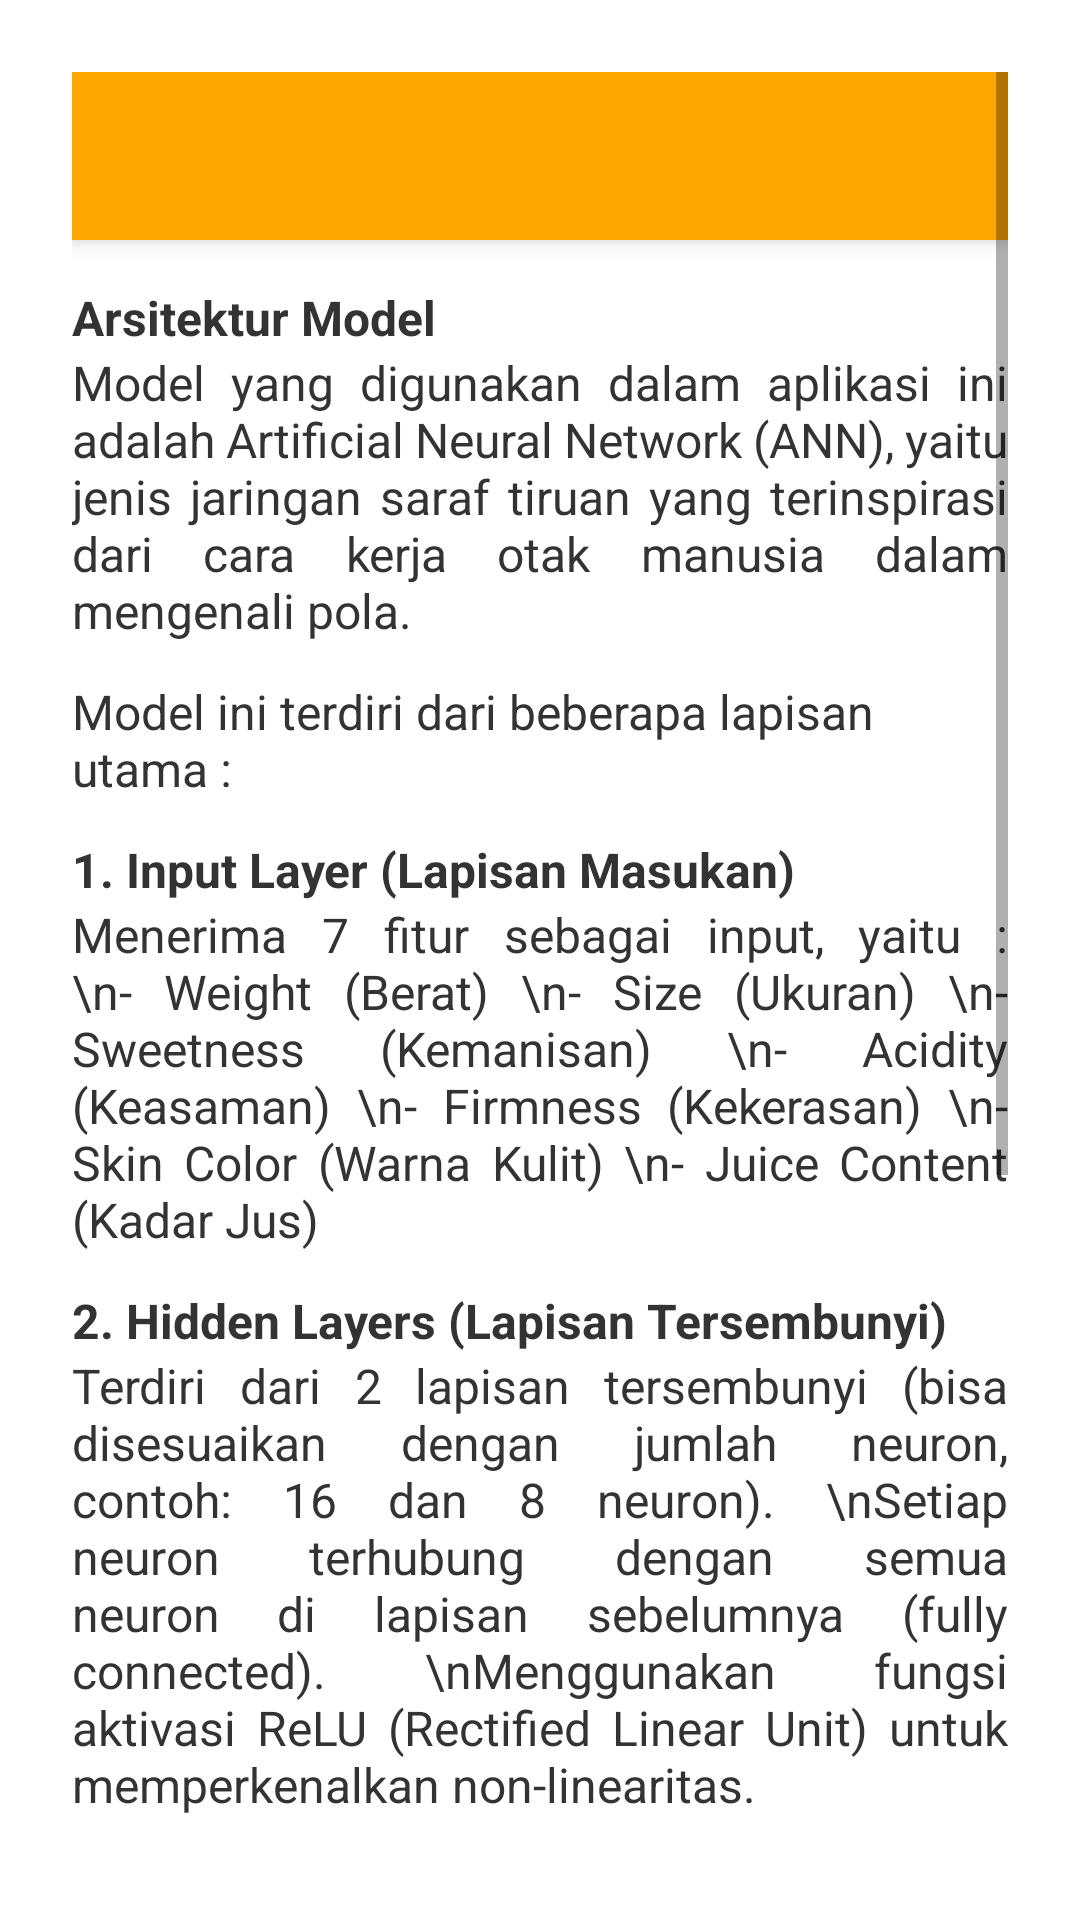

This screen was rendered from an Android layout file. Write that file and the resources it references.
<!-- AndroidManifest.xml: application theme Theme.OrangeQuality -->
<!-- res/layout/activity_model.xml -->
<?xml version="1.0" encoding="utf-8"?>
<ScrollView xmlns:android="http://schemas.android.com/apk/res/android"
    android:layout_width="match_parent"
    android:layout_height="match_parent"
    android:padding="24dp"
    android:background="#FFFFFF">

    <LinearLayout
        android:orientation="vertical"
        android:layout_width="match_parent"
        android:layout_height="wrap_content">

        <include
            layout="@layout/app_bar_layout"
            android:id="@+id/custom_toolbar" />

        <TextView
            android:layout_marginTop="15dp"
            android:layout_width="wrap_content"
            android:layout_height="wrap_content"
            android:text="Arsitektur Model"
            android:textSize="16sp"
            android:textColor="#333333"
            android:textStyle="bold"/>

        <TextView
            android:layout_width="wrap_content"
            android:layout_height="wrap_content"
            android:text="Model yang digunakan dalam aplikasi ini adalah Artificial Neural Network (ANN), yaitu jenis jaringan saraf tiruan yang terinspirasi dari cara kerja otak manusia dalam mengenali pola."
            android:textSize="16sp"
            android:justificationMode="inter_word"
            android:textColor="#333333"
            android:layout_marginBottom="12dp" />

        <TextView
            android:layout_width="wrap_content"
            android:layout_height="wrap_content"
            android:text="Model ini terdiri dari beberapa lapisan utama :"
            android:textSize="16sp"
            android:textColor="#333333"
            android:layout_marginBottom="12dp"/>

        <TextView
            android:layout_width="wrap_content"
            android:layout_height="wrap_content"
            android:text="1. Input Layer (Lapisan Masukan)"
            android:textSize="16sp"
            android:textColor="#333333"
            android:textStyle="bold"/>

        <TextView
            android:layout_width="wrap_content"
            android:layout_height="wrap_content"
            android:text="Menerima 7 fitur sebagai input, yaitu : \n- Weight (Berat) \n- Size (Ukuran) \n- Sweetness (Kemanisan) \n- Acidity (Keasaman) \n- Firmness (Kekerasan) \n- Skin Color (Warna Kulit) \n- Juice Content (Kadar Jus)"
            android:textSize="16sp"
            android:justificationMode="inter_word"
            android:textColor="#333333"
            android:layout_marginBottom="12dp" />

        <TextView
            android:layout_width="wrap_content"
            android:layout_height="wrap_content"
            android:text="2. Hidden Layers (Lapisan Tersembunyi)"
            android:textSize="16sp"
            android:textColor="#333333"
            android:textStyle="bold"/>

        <TextView
            android:layout_width="wrap_content"
            android:layout_height="wrap_content"
            android:text="Terdiri dari 2 lapisan tersembunyi (bisa disesuaikan dengan jumlah neuron, contoh: 16 dan 8 neuron). \nSetiap neuron terhubung dengan semua neuron di lapisan sebelumnya (fully connected). \nMenggunakan fungsi aktivasi ReLU (Rectified Linear Unit) untuk memperkenalkan non-linearitas."
            android:textSize="16sp"
            android:justificationMode="inter_word"
            android:textColor="#333333"
            android:layout_marginBottom="12dp" />

        <TextView
            android:layout_width="wrap_content"
            android:layout_height="wrap_content"
            android:text="3. Output Layer (Lapisan Keluaran)"
            android:textSize="16sp"
            android:textColor="#333333"
            android:textStyle="bold"/>

        <TextView
            android:layout_width="wrap_content"
            android:layout_height="wrap_content"
            android:text="Terdiri dari 1 neuron dengan fungsi aktivasi sigmoid. \nMenghasilkan nilai antara 0 dan 1 yang merepresentasikan probabilitas kualitas buah jeruk : \n- Nilai mendekati 1: Jeruk Berkualitas Baik \n- Nilai mendekati 0: Jeruk Berkualitas Buruk"
            android:textSize="16sp"
            android:justificationMode="inter_word"
            android:textColor="#333333"
            android:layout_marginBottom="12dp" />

        <TextView
            android:layout_width="wrap_content"
            android:layout_height="wrap_content"
            android:text="4. Loss Function dan Optimizer"
            android:textSize="16sp"
            android:textColor="#333333"
            android:textStyle="bold"/>

        <TextView
            android:layout_width="wrap_content"
            android:layout_height="wrap_content"
            android:text="- Loss Function: Binary Crossentropy (karena targetnya adalah klasifikasi biner). \n- Optimizer: Adam (cepat dalam konvergensi dan adaptif terhadap learning rate)."
            android:textSize="16sp"
            android:justificationMode="inter_word"
            android:textColor="#333333"
            android:layout_marginBottom="12dp" />

        <TextView
            android:layout_width="wrap_content"
            android:layout_height="wrap_content"
            android:text="Cara Kerja Singkat"
            android:textSize="16sp"
            android:textColor="#333333"
            android:textStyle="bold"/>

        <TextView
            android:layout_width="wrap_content"
            android:layout_height="wrap_content"
            android:text="Input data dari pengguna (berat, ukuran, dll) diproses melalui lapisan ANN. Setiap lapisan melakukan transformasi dan ekstraksi fitur hingga menghasilkan prediksi akhir tentang kualitas jeruk dalam bentuk Baik atau Buruk."
            android:textSize="16sp"
            android:justificationMode="inter_word"
            android:textColor="#333333"
            android:layout_marginBottom="12dp" />

    </LinearLayout>
</ScrollView>
<!-- res/layout/app_bar_layout.xml (included above) -->
<?xml version="1.0" encoding="utf-8"?>
<androidx.appcompat.widget.Toolbar xmlns:android="http://schemas.android.com/apk/res/android"
    android:id="@+id/custom_toolbar"
    android:layout_width="match_parent"
    android:layout_height="?attr/actionBarSize"
    android:background="@color/colorPrimary"
    android:elevation="4dp"
    android:theme="@style/ThemeOverlay.AppCompat.Dark.ActionBar"
    android:titleTextColor="@android:color/white"
    android:popupTheme="@style/ThemeOverlay.AppCompat.Light" />
<!-- resources referenced by this layout -->
<resources>
  <color name="colorPrimary">#FFA500</color>
  <style name="Theme.OrangeQuality" parent="Theme.MaterialComponents.DayNight.NoActionBar">
          <item name="colorPrimary">#FFA500</item>
          <item name="colorPrimaryVariant">#FF8C00</item>
          <item name="colorOnPrimary">#FFFFFF</item>
          <item name="android:statusBarColor">#FF8C00</item>
      </style>
</resources>
